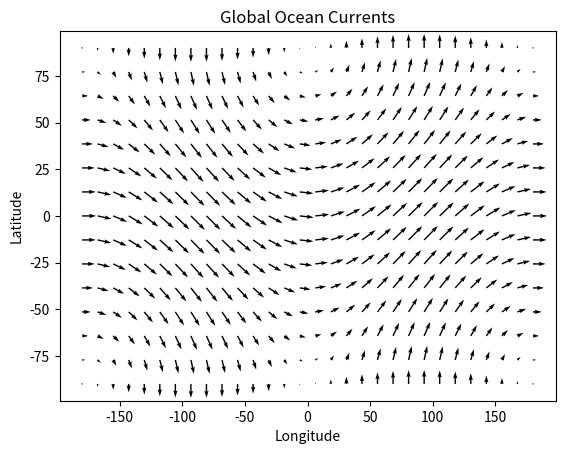

Reproduce this figure in Python.
import numpy as np
import matplotlib.pyplot as plt

x, y = np.meshgrid(
    np.linspace(-180, 180, 30),
    np.linspace(-90, 90, 15)
)

u = np.cos(np.radians(y))
v = np.sin(np.radians(x))

plt.quiver(x, y, u, v)
plt.title("Global Ocean Currents")
plt.xlabel("Longitude")
plt.ylabel("Latitude")
plt.show()
